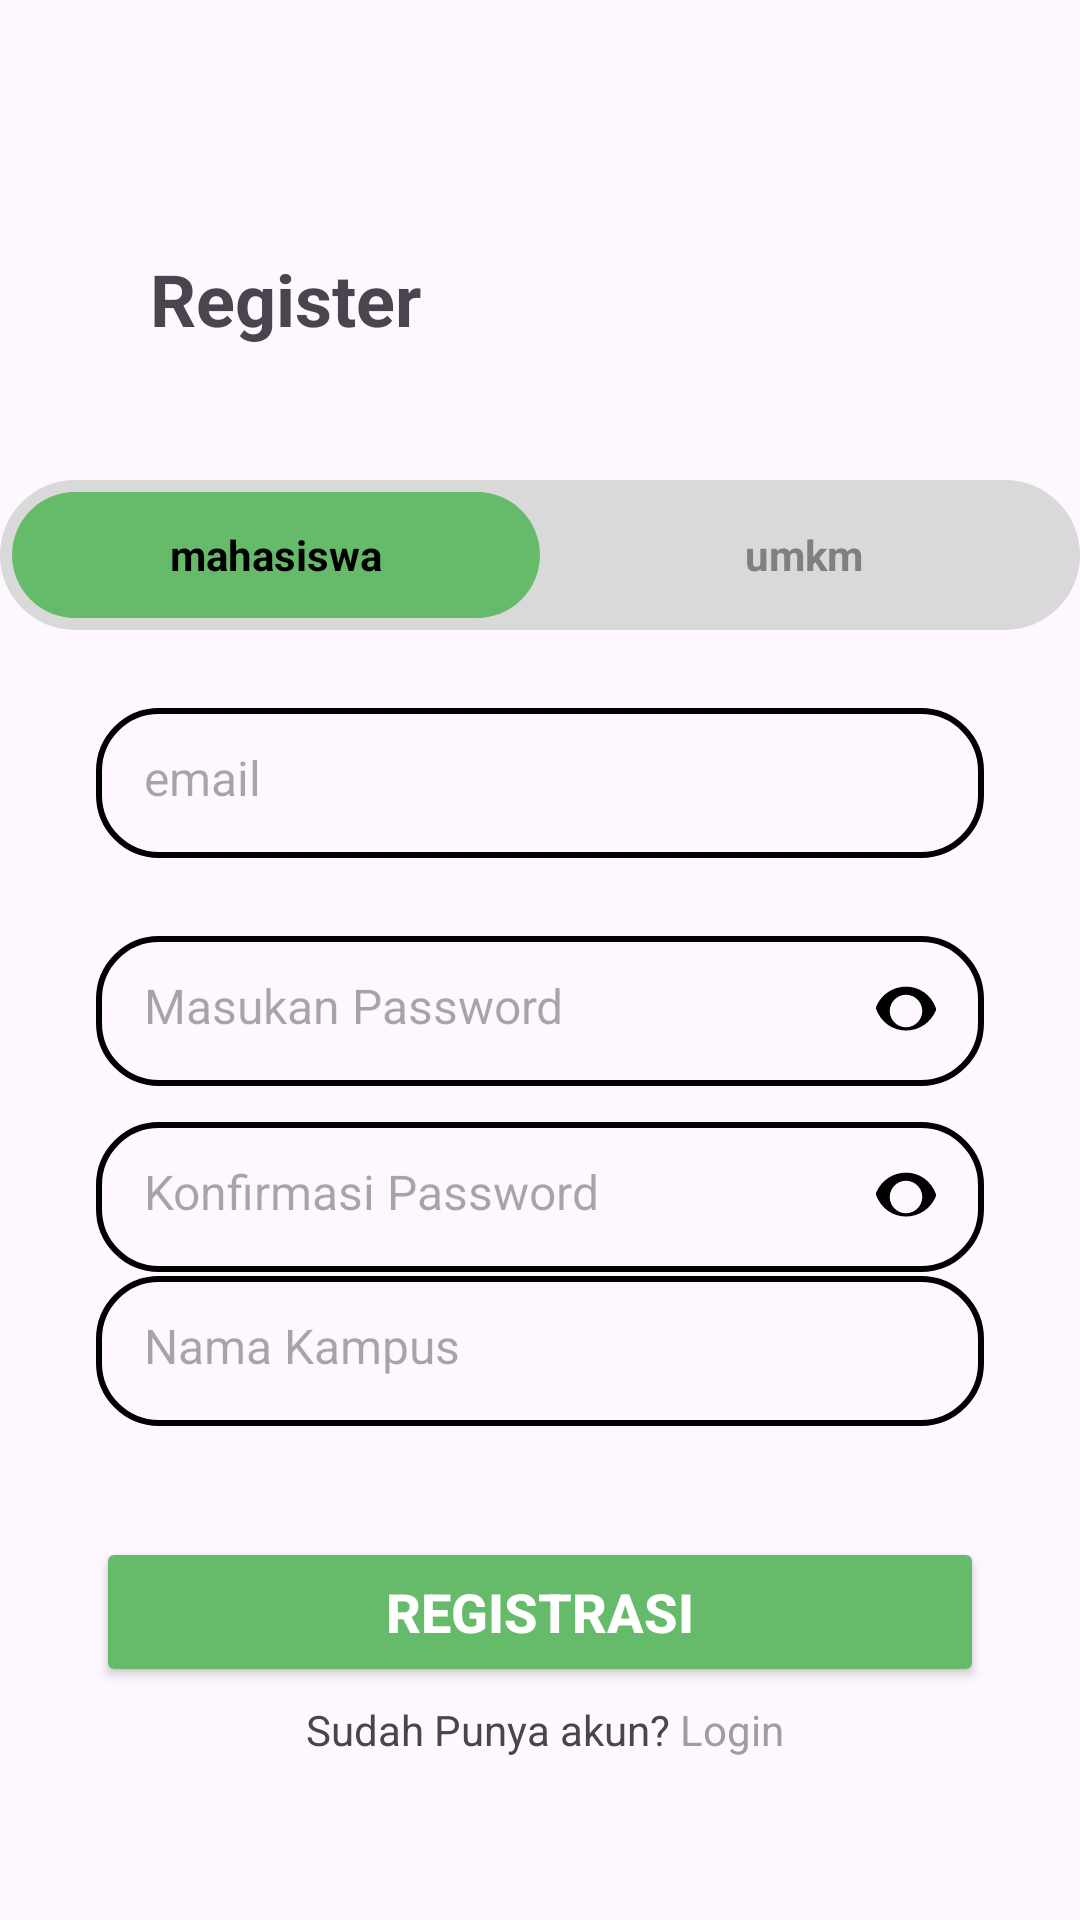

The Android layout XML behind this screen, and the referenced resources:
<!-- AndroidManifest.xml: application theme Theme.Makanku -->
<!-- res/layout/activity_register.xml -->
<?xml version="1.0" encoding="utf-8"?>
<androidx.constraintlayout.widget.ConstraintLayout
    xmlns:android="http://schemas.android.com/apk/res/android"
    xmlns:app="http://schemas.android.com/apk/res-auto"
    xmlns:tools="http://schemas.android.com/tools"
    android:id="@+id/main"
    android:layout_width="match_parent"
    android:layout_height="match_parent">

    <TextView
        android:id="@+id/textView3"
        android:layout_width="wrap_content"
        android:layout_height="wrap_content"
        android:text="Register"
        android:textSize="24sp"
        android:textStyle="bold"
        app:layout_constraintBottom_toBottomOf="parent"
        app:layout_constraintEnd_toEndOf="parent"
        app:layout_constraintHorizontal_bias="0.186"
        app:layout_constraintStart_toStartOf="parent"
        app:layout_constraintTop_toTopOf="parent"
        app:layout_constraintVertical_bias="0.137" />

    <EditText
        android:id="@+id/editTextTextEmailAddress1"
        android:layout_width="0dp"
        android:layout_height="50dp"
        android:layout_marginStart="32dp"
        android:layout_marginTop="236dp"
        android:layout_marginEnd="32dp"
        android:background="@drawable/edittext_border"
        android:hint="email"
        android:inputType="textEmailAddress"
        android:padding="16dp"
        android:textSize="16sp"
        app:layout_constraintEnd_toEndOf="parent"
        app:layout_constraintHorizontal_bias="0.0"
        app:layout_constraintStart_toStartOf="parent"
        app:layout_constraintTop_toTopOf="parent" />

    <EditText
        android:id="@+id/editTextTextPassword"
        android:layout_width="0dp"
        android:layout_height="50dp"
        android:layout_marginStart="32dp"
        android:layout_marginTop="312dp"
        android:layout_marginEnd="32dp"
        android:background="@drawable/edittext_border"
        android:hint="Masukan Password"
        android:inputType="textPassword"
        android:padding="16dp"
        android:textSize="16sp"
        app:layout_constraintEnd_toEndOf="parent"
        app:layout_constraintStart_toStartOf="parent"
        app:layout_constraintTop_toTopOf="parent" />

    <ImageView
        android:id="@+id/eyePassword"
        android:layout_width="26dp"
        android:layout_height="26dp"
        android:src="@drawable/baseline_visibility_off_24"
        app:layout_constraintEnd_toEndOf="parent"
        app:layout_constraintTop_toTopOf="@+id/editTextTextPassword"
        app:layout_constraintBottom_toBottomOf="@+id/editTextTextPassword"
        android:layout_marginEnd="45dp" />

    <EditText
        android:id="@+id/konfirmasipassword"
        android:layout_width="0dp"
        android:layout_height="50dp"
        android:layout_marginStart="32dp"
        android:layout_marginEnd="32dp"
        android:background="@drawable/edittext_border"
        android:hint="Konfirmasi Password"
        android:inputType="textPassword"
        android:padding="16dp"
        android:textSize="16sp"
        app:layout_constraintStart_toStartOf="parent"
        app:layout_constraintEnd_toEndOf="parent"
        app:layout_constraintTop_toBottomOf="@+id/editTextTextPassword"
        android:layout_marginTop="12dp" />

    <ImageView
        android:id="@+id/eyeConfirmPassword"
        android:layout_width="26dp"
        android:layout_height="26dp"
        android:src="@drawable/baseline_visibility_off_24"
        app:layout_constraintEnd_toEndOf="parent"
        app:layout_constraintTop_toTopOf="@+id/konfirmasipassword"
        app:layout_constraintBottom_toBottomOf="@+id/konfirmasipassword"
        android:layout_marginEnd="45dp" />


    <EditText
        android:id="@+id/NamaKampus"
        android:layout_width="0dp"
        android:layout_height="50dp"
        android:layout_marginStart="32dp"
        android:layout_marginEnd="32dp"
        android:background="@drawable/edittext_border"
        android:drawableEnd="@drawable/outline_account_balance_24"
        android:drawablePadding="12dp"
        android:hint="Nama Kampus"
        android:inputType="textPassword"
        android:padding="16dp"
        android:textSize="16sp"
        app:layout_constraintBottom_toBottomOf="parent"
        app:layout_constraintEnd_toEndOf="parent"
        app:layout_constraintHorizontal_bias="0.0"
        app:layout_constraintStart_toStartOf="parent"
        app:layout_constraintTop_toBottomOf="@+id/editTextTextPassword"
        app:layout_constraintVertical_bias="0.278" />

    <Button
        android:id="@+id/button"
        android:layout_width="0dp"
        android:layout_height="50dp"
        android:layout_marginStart="32dp"
        android:layout_marginTop="120dp"
        android:layout_marginEnd="32dp"
        android:backgroundTint="#66BB6A"
        android:text="Registrasi"
        android:textColor="@android:color/white"
        android:textSize="18sp"
        android:textStyle="bold"
        app:layout_constraintBottom_toBottomOf="parent"
        app:layout_constraintEnd_toEndOf="parent"
        app:layout_constraintHorizontal_bias="0.0"
        app:layout_constraintStart_toStartOf="parent"
        app:layout_constraintTop_toBottomOf="@+id/editTextTextPassword"
        app:layout_constraintVertical_bias="0.281" />

    <TextView
        android:id="@+id/textView"
        android:layout_width="wrap_content"
        android:layout_height="wrap_content"
        android:text="Sudah Punya akun? "
        app:layout_constraintBottom_toBottomOf="parent"
        app:layout_constraintEnd_toEndOf="parent"
        app:layout_constraintHorizontal_bias="0.433"
        app:layout_constraintStart_toStartOf="parent"
        app:layout_constraintTop_toBottomOf="@+id/button"
        app:layout_constraintVertical_bias="0.08" />

    <TextView
        android:id="@+id/textView5"
        android:layout_width="wrap_content"
        android:layout_height="wrap_content"
        android:text="Login"
        android:textColor="#9E9E9E"
        app:layout_constraintBottom_toBottomOf="parent"
        app:layout_constraintEnd_toEndOf="parent"
        app:layout_constraintHorizontal_bias="0.0"
        app:layout_constraintStart_toEndOf="@+id/textView"
        app:layout_constraintTop_toBottomOf="@+id/button"
        app:layout_constraintVertical_bias="0.08" />

    <LinearLayout
        android:id="@+id/segmentContainer"
        android:layout_width="360dp"
        android:layout_height="50dp"
        android:layout_gravity="center"
        android:layout_marginTop="160dp"
        android:background="@drawable/bg_segment_container"
        android:gravity="center"
        android:orientation="horizontal"
        android:padding="4dp"
        app:layout_constraintBottom_toTopOf="@+id/editTextTextEmailAddress1"
        app:layout_constraintEnd_toEndOf="parent"
        app:layout_constraintHorizontal_bias="0.524"
        app:layout_constraintStart_toStartOf="parent"
        app:layout_constraintTop_toTopOf="parent"
        app:layout_constraintVertical_bias="0.0">

        <TextView
            android:id="@+id/btnMahasiswa"
            android:layout_width="0dp"
            android:layout_height="match_parent"
            android:layout_weight="2"
            android:background="@drawable/bg_segment_selected"
            android:gravity="center"
            android:padding="8dp"
            android:text="mahasiswa"
            android:textColor="#000000"
            android:textStyle="bold" />

        <TextView
            android:id="@+id/btnUmkm"
            android:layout_width="0dp"
            android:layout_height="match_parent"
            android:layout_weight="2"
            android:gravity="center"
            android:padding="8dp"
            android:text="umkm"
            android:textColor="#808080"
            android:textStyle="bold" />

    </LinearLayout>


</androidx.constraintlayout.widget.ConstraintLayout>
<!-- resources referenced by this layout -->
<resources>
  <!-- drawable baseline_visibility_off_24 (drawable) -->
  <?xml version="1.0" encoding="utf-8"?>
  <vector xmlns:android="http://schemas.android.com/apk/res/android"
      android:width="24dp"
      android:height="24dp"
      android:viewportWidth="24"
      android:viewportHeight="24">
      <path
          android:fillColor="#000000"
          android:pathData="M12,7c2.76,0 5,2.24 5,5s-2.24,5 -5,5 -5,-2.24 -5,-5 2.24,-5 5,-5zM12,4.5c-4.15,0 -7.68,2.53 -9.18,6.16 -0.11,0.26 -0.11,0.55 0,0.81C4.32,15.47 7.85,18 12,18s7.68,-2.53 9.18,-6.16c0.11,-0.26 0.11,-0.55 0,-0.81C19.68,7.03 16.15,4.5 12,4.5z" />
  </vector>
  <!-- drawable bg_segment_container (drawable) -->
  <?xml version="1.0" encoding="utf-8"?>
  <shape xmlns:android="http://schemas.android.com/apk/res/android"
      android:shape="rectangle">
  
      <corners android:radius="40dp" />
      <solid android:color="#D9D9D9"/> 
  </shape>
  <!-- drawable bg_segment_selected (drawable) -->
  <?xml version="1.0" encoding="utf-8"?>
  <shape xmlns:android="http://schemas.android.com/apk/res/android"
      android:shape="rectangle">
  
      <corners android:radius="40dp"/>
      <solid android:color="#66BB6A"/> 
  </shape>
  <!-- drawable edittext_border (drawable) -->
  <?xml version="1.0" encoding="utf-8"?>
  <shape xmlns:android="http://schemas.android.com/apk/res/android"
      android:shape="rectangle">
      <solid android:color="@android:color/transparent" />
  
      <stroke
          android:width="2dp"
          android:color="#000000" />
  
      <corners android:radius="20dp" />
  
      <padding
          android:left="12dp"
          android:top="12dp"
          android:right="12dp"
          android:bottom="12dp" />
  </shape>
  <style name="Theme.Makanku" parent="Base.Theme.Makanku" />
  <style name="Base.Theme.Makanku" parent="Theme.Material3.DayNight.NoActionBar">
          
          
      </style>
</resources>
